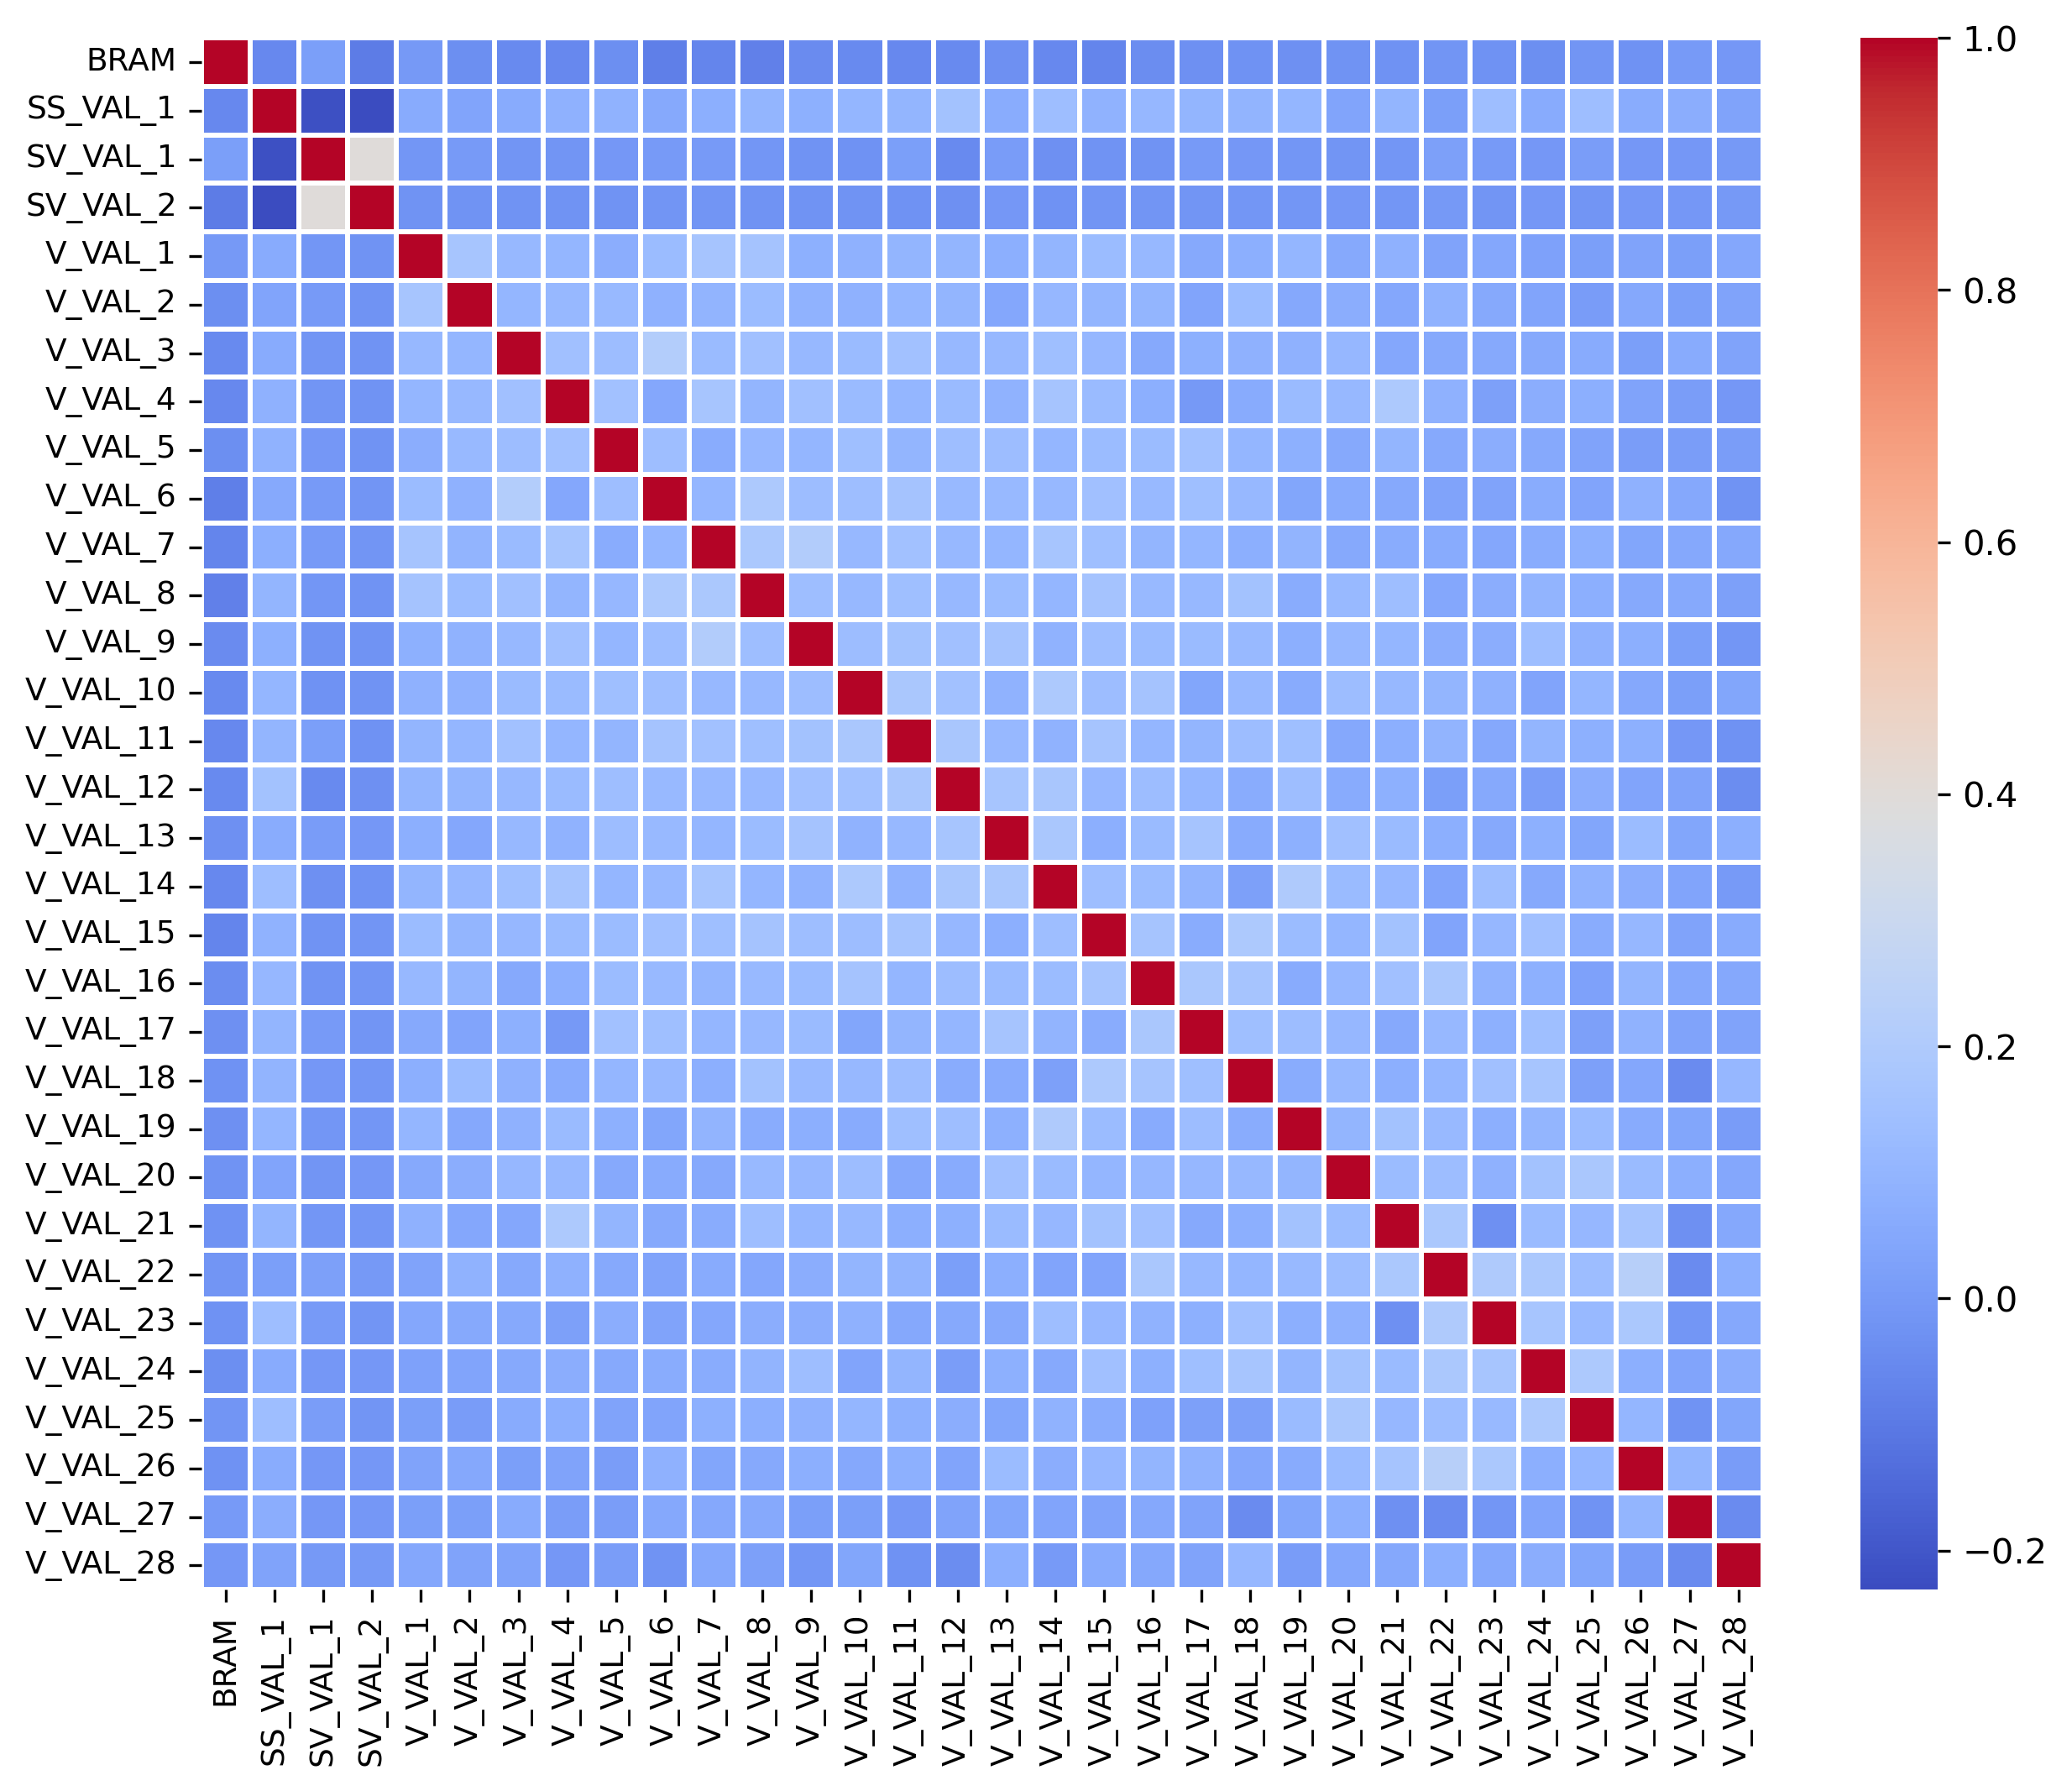

Values plotted in this chart, from the file beside it:
, BRAM, SS_VAL_1, SV_VAL_1, SV_VAL_2, V_VAL_1, V_VAL_2, V_VAL_3, V_VAL_4, V_VAL_5, V_VAL_6, V_VAL_7, V_VAL_8, V_VAL_9, V_VAL_10, V_VAL_11, V_VAL_12, V_VAL_13, V_VAL_14, V_VAL_15, V_VAL_16, V_VAL_17, V_VAL_18, V_VAL_19
BRAM, 1.0, -0.05372, 0.01772, -0.09532, -0.001881, -0.03816, -0.05106, -0.05531, -0.03672, -0.08636, -0.06374, -0.0807, -0.04804, -0.05222, -0.05705, -0.04827, -0.03068, -0.05318, -0.06374, -0.03916, -0.03339, -0.02883, -0.03169
SS_VAL_1, -0.05372, 1.0, -0.2172, -0.231, 0.05861, 0.03739, 0.05966, 0.08555, 0.08691, 0.05324, 0.07529, 0.1006, 0.07833, 0.1021, 0.1004, 0.1558, 0.06268, 0.1391, 0.09071, 0.1074, 0.09743, 0.09382, 0.103
SV_VAL_1, 0.01772, -0.2172, 1.0, 0.3947, -0.01239, 0.002895, -0.01509, -0.0146, -0.009138, -0.0001485, 0.003041, -0.0142, -0.02345, -0.02555, 0.01513, -0.04889, 0.005826, -0.03372, -0.02343, -0.02001, 0.00167, -0.007878, -0.01146
SV_VAL_2, -0.09532, -0.231, 0.3947, 1.0, -0.02416, -0.02008, -0.0217, -0.02126, -0.02237, -0.01502, -0.01634, -0.01972, -0.02383, -0.0221, -0.02473, -0.03086, -0.00961, -0.02677, -0.01616, -0.01918, -0.01581, -0.01412, -0.01434
V_VAL_1, -0.001881, 0.05861, -0.01239, -0.02416, 1.0, 0.1718, 0.1108, 0.1046, 0.06841, 0.1292, 0.1663, 0.1617, 0.08053, 0.08449, 0.09737, 0.09979, 0.07664, 0.09619, 0.1255, 0.1113, 0.05536, 0.0759, 0.1014
V_VAL_2, -0.03816, 0.03739, 0.002895, -0.02008, 0.1718, 1.0, 0.1012, 0.114, 0.1192, 0.08396, 0.09196, 0.1269, 0.08983, 0.08616, 0.1021, 0.09846, 0.04346, 0.1081, 0.1002, 0.09979, 0.03827, 0.1279, 0.04863
V_VAL_3, -0.05106, 0.05966, -0.01509, -0.0217, 0.1108, 0.1012, 1.0, 0.1454, 0.1325, 0.2138, 0.1246, 0.145, 0.1134, 0.1231, 0.15, 0.1147, 0.1132, 0.1426, 0.1074, 0.05646, 0.08066, 0.0834, 0.0818
V_VAL_4, -0.05531, 0.08555, -0.0146, -0.02126, 0.1046, 0.114, 0.1454, 1.0, 0.1522, 0.04606, 0.1714, 0.09994, 0.1462, 0.123, 0.1054, 0.123, 0.09057, 0.1646, 0.1217, 0.07428, -0.0005922, 0.0612, 0.1204
V_VAL_5, -0.03672, 0.08691, -0.009138, -0.02237, 0.06841, 0.1192, 0.1325, 0.1522, 1.0, 0.1367, 0.06586, 0.1096, 0.1028, 0.1396, 0.09828, 0.1361, 0.1303, 0.1028, 0.1262, 0.1274, 0.1505, 0.1031, 0.08037
V_VAL_6, -0.08636, 0.05324, -0.0001485, -0.01502, 0.1292, 0.08396, 0.2138, 0.04606, 0.1367, 1.0, 0.1031, 0.1921, 0.1322, 0.1383, 0.1586, 0.1163, 0.1175, 0.1111, 0.1453, 0.1175, 0.1395, 0.1144, 0.03857
V_VAL_7, -0.06374, 0.07529, 0.003041, -0.01634, 0.1663, 0.09196, 0.1246, 0.1714, 0.06586, 0.1031, 1.0, 0.1867, 0.2077, 0.113, 0.1509, 0.1118, 0.1029, 0.1689, 0.1435, 0.1007, 0.1035, 0.07369, 0.09192
V_VAL_8, -0.0807, 0.1006, -0.0142, -0.01972, 0.1617, 0.1269, 0.145, 0.09994, 0.1096, 0.1921, 0.1867, 1.0, 0.1345, 0.1131, 0.1426, 0.1119, 0.1295, 0.1009, 0.1587, 0.117, 0.113, 0.1557, 0.06358
V_VAL_9, -0.04804, 0.07833, -0.02345, -0.02383, 0.08053, 0.08983, 0.1134, 0.1462, 0.1028, 0.1322, 0.2077, 0.1345, 1.0, 0.1321, 0.1575, 0.1448, 0.159, 0.08931, 0.1381, 0.1245, 0.1236, 0.116, 0.07439
V_VAL_10, -0.05222, 0.1021, -0.02555, -0.0221, 0.08449, 0.08616, 0.1231, 0.123, 0.1396, 0.1383, 0.113, 0.1131, 0.1321, 1.0, 0.1805, 0.1523, 0.09045, 0.1874, 0.134, 0.1596, 0.04241, 0.1131, 0.06105
V_VAL_11, -0.05705, 0.1004, 0.01513, -0.02473, 0.09737, 0.1021, 0.15, 0.1054, 0.09828, 0.1586, 0.1509, 0.1426, 0.1575, 0.1805, 1.0, 0.1763, 0.115, 0.0876, 0.1654, 0.1011, 0.09655, 0.1319, 0.1394
V_VAL_12, -0.04827, 0.1558, -0.04889, -0.03086, 0.09979, 0.09846, 0.1147, 0.123, 0.1361, 0.1163, 0.1118, 0.1119, 0.1448, 0.1523, 0.1763, 1.0, 0.1712, 0.1741, 0.11, 0.1303, 0.1053, 0.06467, 0.1389
V_VAL_13, -0.03068, 0.06268, 0.005826, -0.00961, 0.07664, 0.04346, 0.1132, 0.09057, 0.1303, 0.1175, 0.1029, 0.1295, 0.159, 0.09045, 0.115, 0.1712, 1.0, 0.1803, 0.0748, 0.1212, 0.1635, 0.0615, 0.07952
V_VAL_14, -0.05318, 0.1391, -0.03372, -0.02677, 0.09619, 0.1081, 0.1426, 0.1646, 0.1028, 0.1111, 0.1689, 0.1009, 0.08931, 0.1874, 0.0876, 0.1741, 0.1803, 1.0, 0.1375, 0.1256, 0.09279, 0.02093, 0.1987
V_VAL_15, -0.06374, 0.09071, -0.02343, -0.01616, 0.1255, 0.1002, 0.1074, 0.1217, 0.1262, 0.1453, 0.1435, 0.1587, 0.1381, 0.134, 0.1654, 0.11, 0.0748, 0.1375, 1.0, 0.1648, 0.06339, 0.19, 0.126
V_VAL_16, -0.03916, 0.1074, -0.02001, -0.01918, 0.1113, 0.09979, 0.05646, 0.07428, 0.1274, 0.1175, 0.1007, 0.117, 0.1245, 0.1596, 0.1011, 0.1303, 0.1212, 0.1256, 0.1648, 1.0, 0.1792, 0.1653, 0.05982
V_VAL_17, -0.03339, 0.09743, 0.00167, -0.01581, 0.05536, 0.03827, 0.08066, -0.0005922, 0.1505, 0.1395, 0.1035, 0.113, 0.1236, 0.04241, 0.09655, 0.1053, 0.1635, 0.09279, 0.06339, 0.1792, 1.0, 0.1428, 0.1304
V_VAL_18, -0.02883, 0.09382, -0.007878, -0.01412, 0.0759, 0.1279, 0.0834, 0.0612, 0.1031, 0.1144, 0.07369, 0.1557, 0.116, 0.1131, 0.1319, 0.06467, 0.0615, 0.02093, 0.19, 0.1653, 0.1428, 1.0, 0.06235
V_VAL_19, -0.03169, 0.103, -0.01146, -0.01434, 0.1014, 0.04863, 0.0818, 0.1204, 0.08037, 0.03857, 0.09192, 0.06358, 0.07439, 0.06105, 0.1394, 0.1389, 0.07952, 0.1987, 0.126, 0.05982, 0.1304, 0.06235, 1.0
V_VAL_20, -0.02039, 0.03713, -0.01916, -0.006326, 0.05601, 0.07035, 0.1098, 0.1111, 0.05722, 0.06185, 0.05532, 0.1183, 0.1101, 0.1331, 0.04804, 0.06141, 0.1462, 0.122, 0.1028, 0.1099, 0.1104, 0.1142, 0.09904
V_VAL_21, -0.02663, 0.099, -0.01259, -0.01387, 0.08204, 0.04779, 0.04474, 0.1886, 0.09806, 0.05397, 0.06269, 0.137, 0.1056, 0.1105, 0.07468, 0.07906, 0.1236, 0.108, 0.1538, 0.1487, 0.05701, 0.07608, 0.1569
V_VAL_22, -0.01919, 0.01681, 0.02189, -0.002085, 0.03098, 0.08691, 0.05326, 0.08634, 0.05321, 0.03155, 0.06066, 0.04548, 0.0701, 0.09614, 0.09564, 0.01782, 0.07646, 0.03575, 0.03751, 0.179, 0.1139, 0.1039, 0.1187
V_VAL_23, -0.02806, 0.1356, 0.001718, -0.01758, 0.04758, 0.05472, 0.05656, 0.02153, 0.0676, 0.03086, 0.0445, 0.07156, 0.06903, 0.08299, 0.05235, 0.05319, 0.05542, 0.1356, 0.1096, 0.08768, 0.07829, 0.1463, 0.07474
V_VAL_24, -0.03619, 0.06159, -0.006489, -0.007535, 0.02799, 0.03489, 0.05618, 0.06964, 0.05295, 0.06434, 0.06515, 0.09358, 0.1383, 0.03576, 0.09999, 0.01381, 0.08021, 0.05439, 0.1447, 0.0813, 0.1414, 0.1688, 0.09853
V_VAL_25, -0.01644, 0.1348, 0.01042, -0.01596, 0.01493, 0.007837, 0.05939, 0.07242, 0.03053, 0.0347, 0.07914, 0.07357, 0.08421, 0.1041, 0.07928, 0.07103, 0.0392, 0.08748, 0.06426, 0.02836, 0.02216, 0.02022, 0.1209
V_VAL_26, -0.02723, 0.06524, -0.005731, -0.007655, 0.03009, 0.04885, 0.01698, 0.03278, 0.01284, 0.08317, 0.0403, 0.05649, 0.07596, 0.04954, 0.07788, 0.0363, 0.129, 0.06961, 0.1068, 0.09643, 0.08826, 0.04398, 0.06008
V_VAL_27, 0.001496, 0.0691, -0.005709, -0.007625, 0.0151, 0.01433, 0.05928, 0.01384, 0.01357, 0.05114, 0.05083, 0.05391, 0.01725, 0.01592, -0.007513, 0.03232, 0.04301, 0.03823, 0.03274, 0.05231, 0.02956, -0.04823, 0.03851
V_VAL_28, -0.005156, 0.03243, -0.002627, -0.003509, 0.04333, 0.03183, 0.02896, -0.005474, 0.01173, -0.01965, 0.04798, 0.01998, -0.01248, 0.04309, -0.02704, -0.0389, 0.07395, 0.00188, 0.06183, 0.04833, 0.03223, 0.1098, 0.009106
